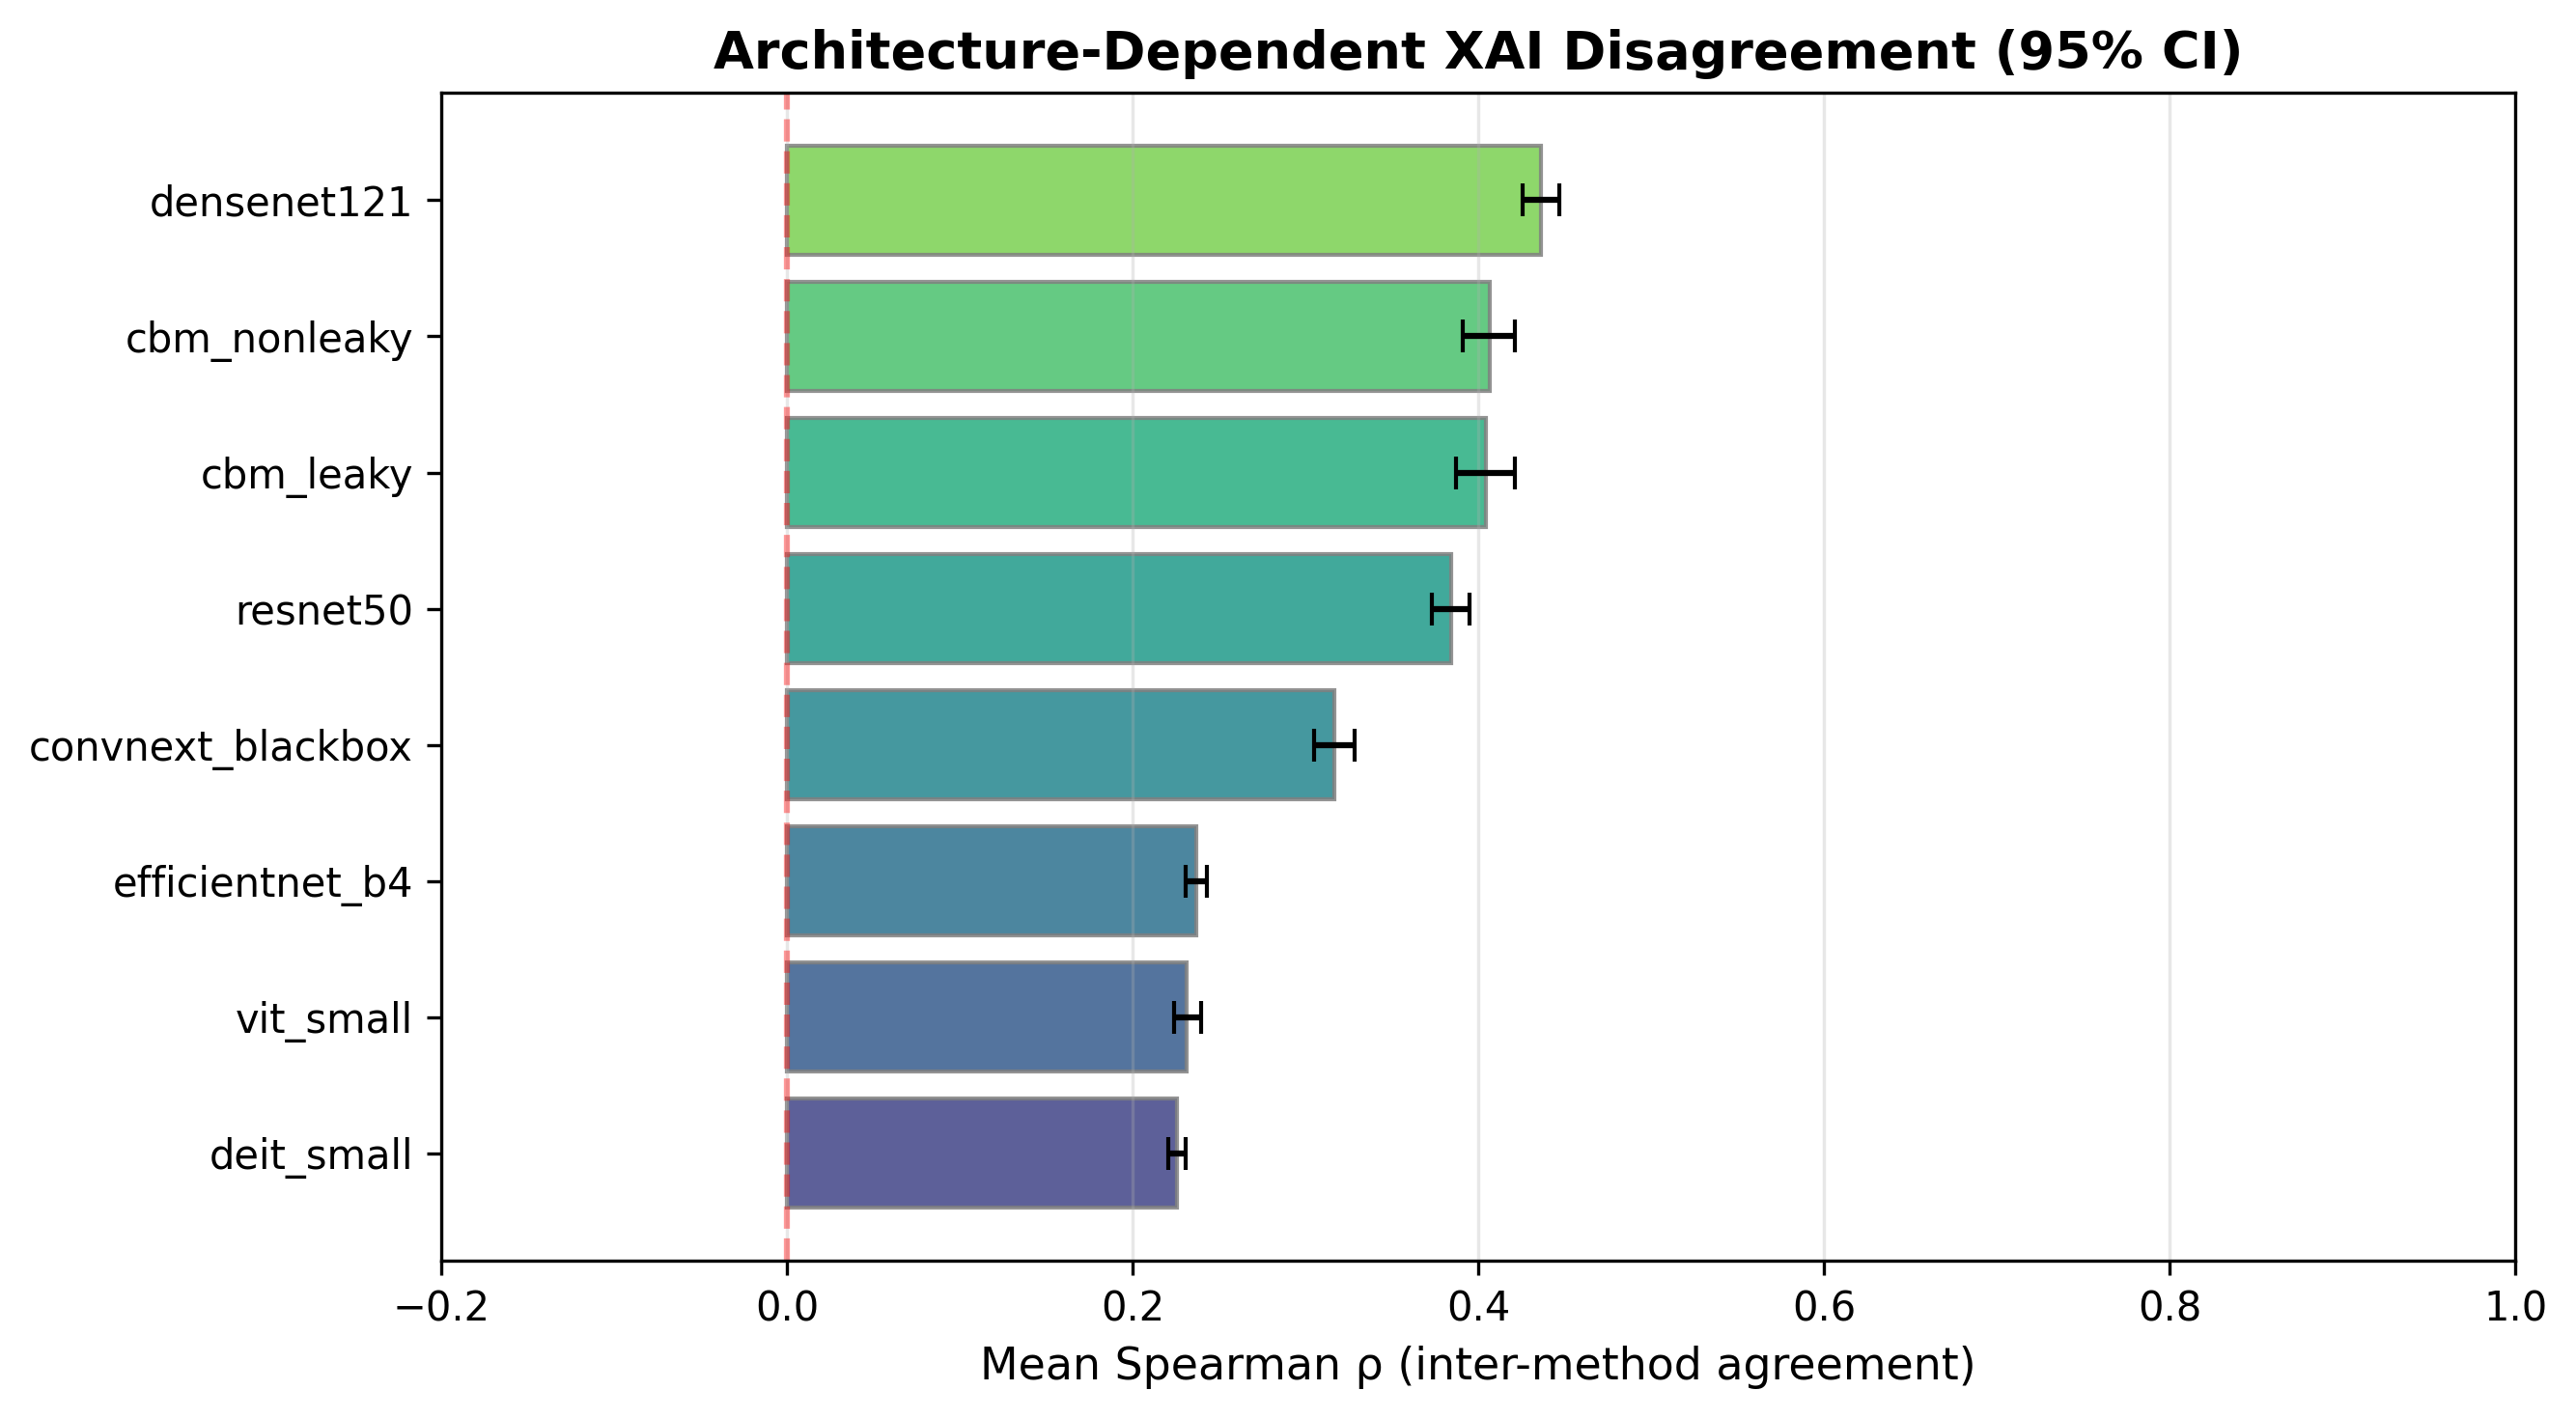

Source data for this figure (header and first rows):
model, mean_spearman, ci_lo, ci_hi
deit_small, 0.2259, 0.2206, 0.2308
vit_small, 0.2313, 0.2238, 0.2398
efficientnet_b4, 0.237, 0.2308, 0.2431
convnext_blackbox, 0.3169, 0.3048, 0.3287
resnet50, 0.3845, 0.3731, 0.3951
cbm_leaky, 0.4045, 0.3872, 0.4212
cbm_nonleaky, 0.4065, 0.3909, 0.421
densenet121, 0.436, 0.4254, 0.4467
